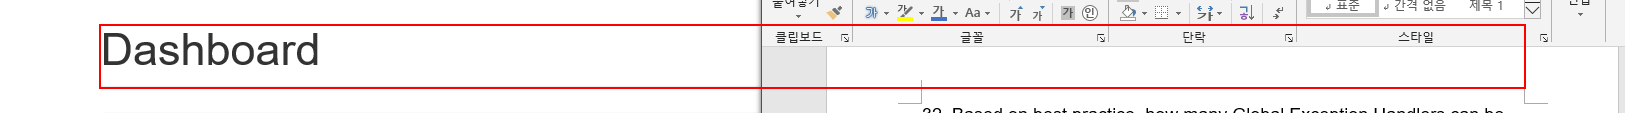
Task: Annual Report Generation (Performer)
Workflow: System1_NavigateTo_WorkItems

Step 1: click on the heading in window 'ACME System 1 - Dashboard'

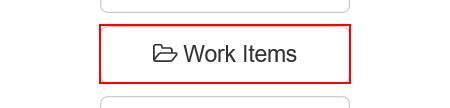
Step 2: click on the button 'Work Items' in window 'ACME System 1 - Dashboard'
